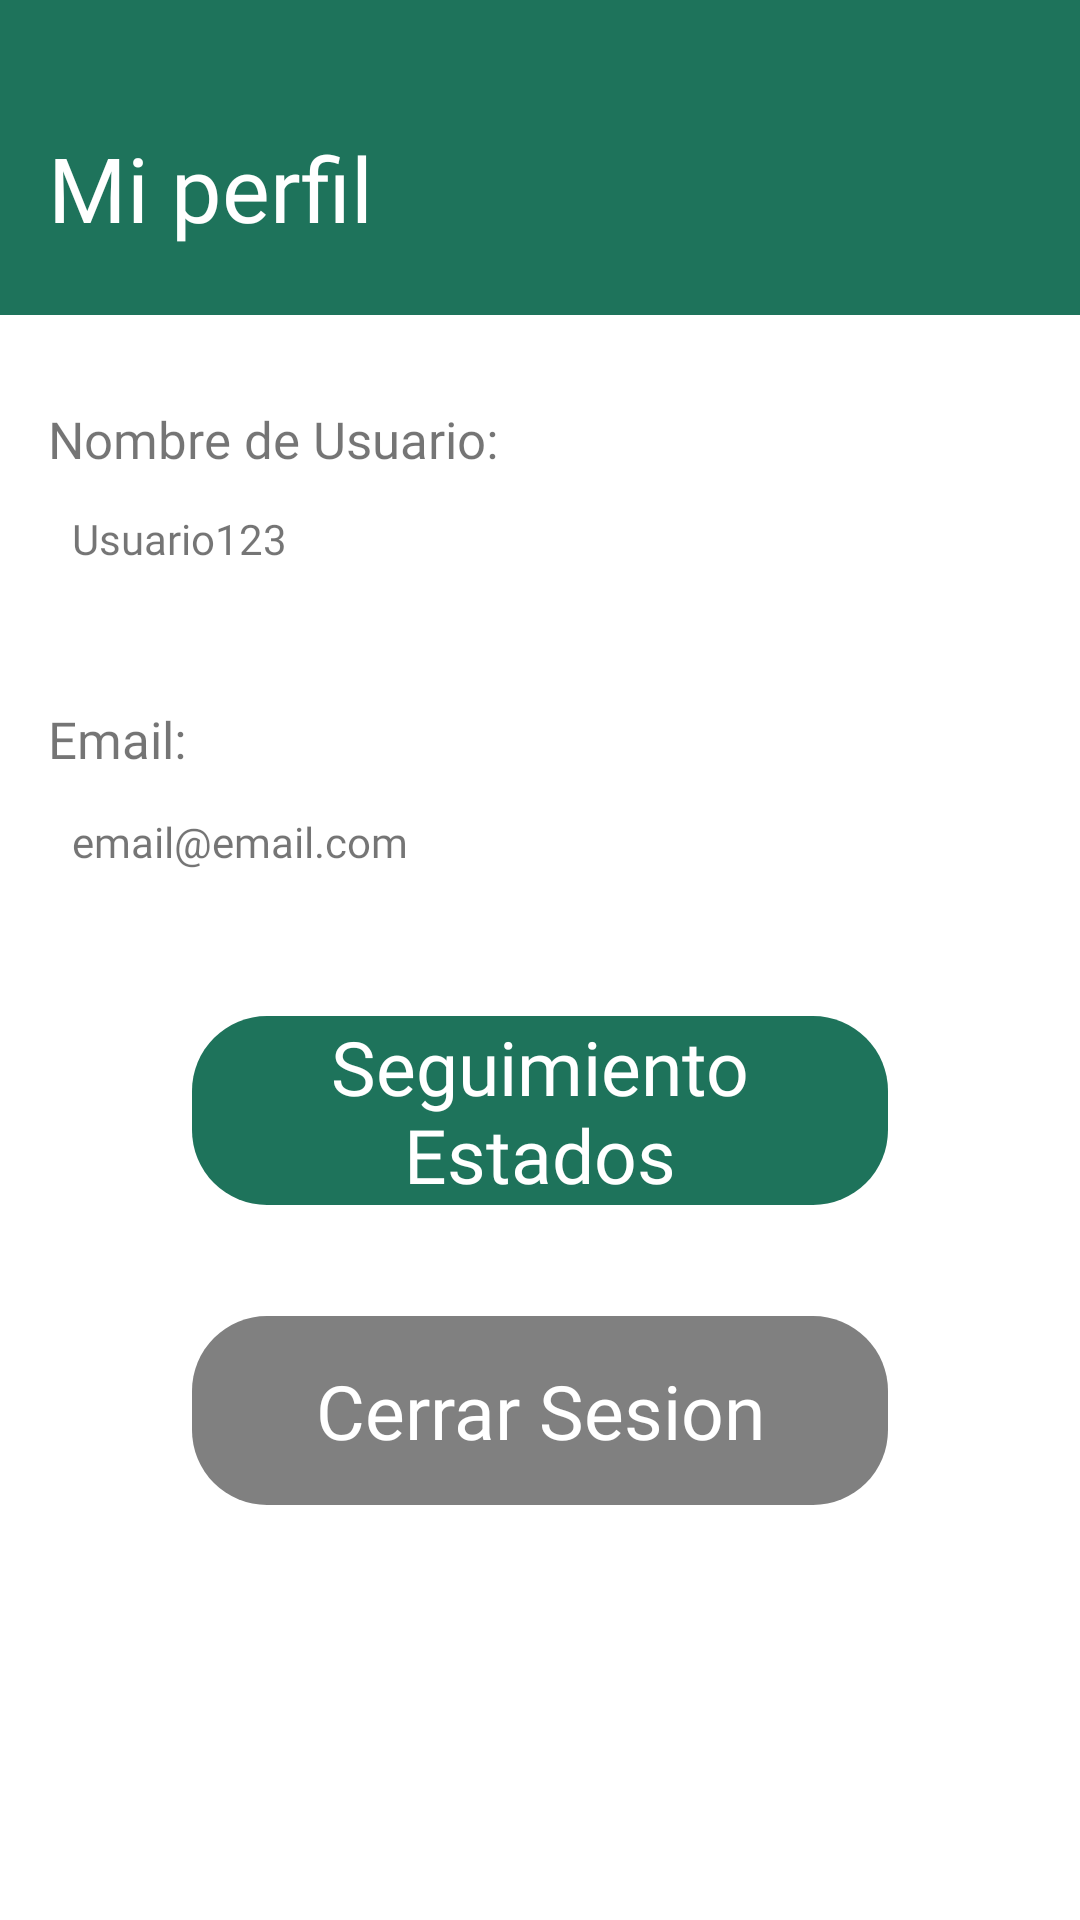

Produce the Android XML layout that renders to this screen, including the resource entries it uses.
<!-- AndroidManifest.xml: application theme Theme.SmartTrade -->
<!-- res/layout/profile_seller.xml -->
<?xml version="1.0" encoding="utf-8"?>
<androidx.constraintlayout.widget.ConstraintLayout xmlns:android="http://schemas.android.com/apk/res/android"
    xmlns:app="http://schemas.android.com/apk/res-auto"
    xmlns:tools="http://schemas.android.com/tools"
    android:id="@+id/layout_main"
    android:layout_width="match_parent"
    android:layout_height="match_parent">

    <androidx.constraintlayout.widget.ConstraintLayout
        android:id="@+id/topLayout"
        android:layout_width="match_parent"
        android:layout_height="105dp"
        android:background="@color/green4"
        app:layout_constraintEnd_toEndOf="parent"
        app:layout_constraintStart_toStartOf="parent"
        app:layout_constraintTop_toTopOf="parent">

        <TextView
            android:id="@+id/textView16"
            android:layout_width="wrap_content"
            android:layout_height="wrap_content"
            android:layout_margin="16dp"
            android:layout_marginStart="16dp"
            android:fontFamily="@font/karla"
            android:text="Mi perfil"
            android:textColor="@color/white"
            android:textSize="30sp"
            app:layout_constraintBottom_toBottomOf="parent"
            app:layout_constraintStart_toStartOf="parent"
            app:layout_constraintTop_toTopOf="parent"
            app:layout_constraintVertical_bias="0.802" />
    </androidx.constraintlayout.widget.ConstraintLayout>

    <androidx.constraintlayout.widget.ConstraintLayout
        android:id="@+id/dataLayout"
        android:layout_width="match_parent"
        android:layout_height="0dp"
        android:background="@color/white"
        app:layout_constraintBottom_toBottomOf="parent"
        app:layout_constraintEnd_toEndOf="parent"
        app:layout_constraintHorizontal_bias="0.0"
        app:layout_constraintStart_toStartOf="parent"
        app:layout_constraintTop_toBottomOf="@+id/topLayout"
        app:layout_constraintVertical_bias="1.0">

        <androidx.constraintlayout.widget.ConstraintLayout
            android:id="@+id/LayoutUserName"
            android:layout_width="match_parent"
            android:layout_height="70dp"
            android:layout_marginTop="30dp"
            app:layout_constraintEnd_toEndOf="parent"
            app:layout_constraintStart_toStartOf="parent"
            app:layout_constraintTop_toTopOf="parent">

            <TextView
                android:id="@+id/textView20"
                android:layout_width="wrap_content"
                android:layout_marginLeft="16dp"
                android:layout_height="wrap_content"
                android:fontFamily="@font/karla"
                android:text="Nombre de Usuario:"
                android:textSize="17sp"
                app:layout_constraintStart_toStartOf="parent"
                app:layout_constraintTop_toTopOf="parent" />

            <ImageView
                android:id="@+id/imageView7"
                android:layout_width="wrap_content"
                android:layout_height="wrap_content"
                android:layout_marginStart="16dp"
                android:layout_marginBottom="16dp"
                app:layout_constraintBottom_toBottomOf="parent"
                app:layout_constraintStart_toStartOf="parent"
                app:srcCompat="@drawable/icono_persona_borde" />

            <TextView
                android:id="@+id/textViewUNProfileSeller"
                android:layout_width="wrap_content"
                android:layout_height="wrap_content"
                android:layout_marginStart="8dp"
                android:layout_marginBottom="16dp"
                android:textSize="14dp"
                android:fontFamily="@font/karla"
                android:text="Usuario123"
                app:layout_constraintBottom_toBottomOf="parent"
                app:layout_constraintStart_toEndOf="@+id/imageView7" />
        </androidx.constraintlayout.widget.ConstraintLayout>

        <androidx.constraintlayout.widget.ConstraintLayout
            android:id="@+id/LayoutEmail"
            android:layout_width="match_parent"
            android:layout_height="70dp"
            android:layout_marginTop="30dp"
            app:layout_constraintTop_toBottomOf="@+id/LayoutUserName"
            tools:layout_editor_absoluteX="0dp">

            <TextView
                android:id="@+id/textView19"
                android:layout_marginLeft="16dp"
                android:layout_width="wrap_content"
                android:layout_height="wrap_content"
                android:fontFamily="@font/karla"
                android:text="Email:"
                android:textSize="17sp"
                app:layout_constraintStart_toStartOf="parent"
                app:layout_constraintTop_toTopOf="parent" />

            <ImageView
                android:id="@+id/imageView10"
                android:layout_width="wrap_content"
                android:layout_height="wrap_content"
                android:layout_marginStart="16dp"
                android:layout_marginBottom="16dp"
                app:layout_constraintBottom_toBottomOf="parent"
                app:layout_constraintStart_toStartOf="parent"
                app:srcCompat="@drawable/email_icon" />

            <TextView
                android:id="@+id/textViewEmailProfileSeller"
                android:layout_width="wrap_content"
                android:layout_height="wrap_content"
                android:layout_marginStart="8dp"
                android:layout_marginBottom="15dp"
                android:fontFamily="@font/karla"
                android:text="email@email.com"
                android:textSize="14dp"
                app:layout_constraintBottom_toBottomOf="parent"
                app:layout_constraintStart_toEndOf="@+id/imageView10" />

        </androidx.constraintlayout.widget.ConstraintLayout>

        <androidx.constraintlayout.widget.ConstraintLayout
            android:id="@+id/constraintLayoutNextOrder"
            android:layout_width="match_parent"
            android:layout_height="70dp"
            android:layout_marginTop="30dp"
            app:layout_constraintEnd_toEndOf="parent"
            app:layout_constraintStart_toStartOf="parent"
            app:layout_constraintTop_toBottomOf="@+id/LayoutEmail">

            <TextView
                android:id="@+id/textViewNextState"
                android:layout_width="232dp"
                android:layout_height="63dp"
                android:background="@drawable/circular_button_green"
                android:fontFamily="@font/karla"
                android:gravity="center"
                android:text="Seguimiento Estados"
                android:textColor="@color/white"
                android:textSize="25dp"
                app:layout_constraintBottom_toBottomOf="parent"
                app:layout_constraintEnd_toEndOf="parent"
                app:layout_constraintStart_toStartOf="parent"
                app:layout_constraintTop_toTopOf="parent" />
        </androidx.constraintlayout.widget.ConstraintLayout>

        <androidx.constraintlayout.widget.ConstraintLayout
            android:id="@+id/LayoutLogOut"
            android:layout_width="match_parent"
            android:layout_height="70dp"
            android:layout_marginTop="30dp"
            app:layout_constraintEnd_toEndOf="parent"
            app:layout_constraintStart_toStartOf="parent"
            app:layout_constraintTop_toBottomOf="@+id/constraintLayoutNextOrder">

            <TextView
                android:id="@+id/textViewLogOutSeller"
                android:layout_width="232dp"
                android:layout_height="63dp"
                android:background="@drawable/circular_button_grey"
                android:fontFamily="@font/karla"
                android:gravity="center"
                android:text="Cerrar Sesion"
                android:textColor="@color/white"
                android:textSize="25dp"
                app:layout_constraintBottom_toBottomOf="parent"
                app:layout_constraintEnd_toEndOf="parent"
                app:layout_constraintStart_toStartOf="parent"
                app:layout_constraintTop_toTopOf="parent" />

        </androidx.constraintlayout.widget.ConstraintLayout>

    </androidx.constraintlayout.widget.ConstraintLayout>

</androidx.constraintlayout.widget.ConstraintLayout>
<!-- resources referenced by this layout -->
<resources>
  <color name="green4">#1E735B</color>
  <color name="white">#FFFFFFFF</color>
  <!-- drawable circular_button_green (drawable) -->
  <?xml version="1.0" encoding="utf-8"?>
  <selector xmlns:android="http://schemas.android.com/apk/res/android">
  
      <item android:state_pressed="false" android:state_focused="false" android:state_enabled="true">
          <shape android:shape="rectangle">
              <solid android:color="@color/green4" />  <corners android:topLeftRadius="25dp"
              android:topRightRadius="25dp"
              android:bottomRightRadius="25dp"
              android:bottomLeftRadius="25dp" />  </shape>
      </item>
  
      <item android:state_pressed="true">
          <shape android:shape="rectangle">
              <solid android:color="#C7C7C7" />  <corners android:topLeftRadius="25dp"
              android:topRightRadius="25dp"
              android:bottomRightRadius="25dp"
              android:bottomLeftRadius="25dp" />
          </shape>
      </item>
  
  </selector>
  <!-- drawable circular_button_grey (drawable) -->
  <?xml version="1.0" encoding="utf-8"?>
  <selector xmlns:android="http://schemas.android.com/apk/res/android">
  
      <item android:state_pressed="false" android:state_focused="false" android:state_enabled="true">
          <shape android:shape="rectangle">
              <solid android:color="@color/greyLetter" />  <corners android:topLeftRadius="25dp"
              android:topRightRadius="25dp"
              android:bottomRightRadius="25dp"
              android:bottomLeftRadius="25dp" />  </shape>
      </item>
  
      <item android:state_pressed="true">
          <shape android:shape="rectangle">
              <solid android:color="#C7C7C7" />  <corners android:topLeftRadius="25dp"
              android:topRightRadius="25dp"
              android:bottomRightRadius="25dp"
              android:bottomLeftRadius="25dp" />
          </shape>
      </item>
  
  </selector>
  <style name="Theme.SmartTrade" parent="Base.Theme.SmartTrade" />
  <color name="greyLetter">#808080</color>
  <style name="Base.Theme.SmartTrade" parent="Theme.AppCompat.Light.NoActionBar">
          
          
      </style>
</resources>
